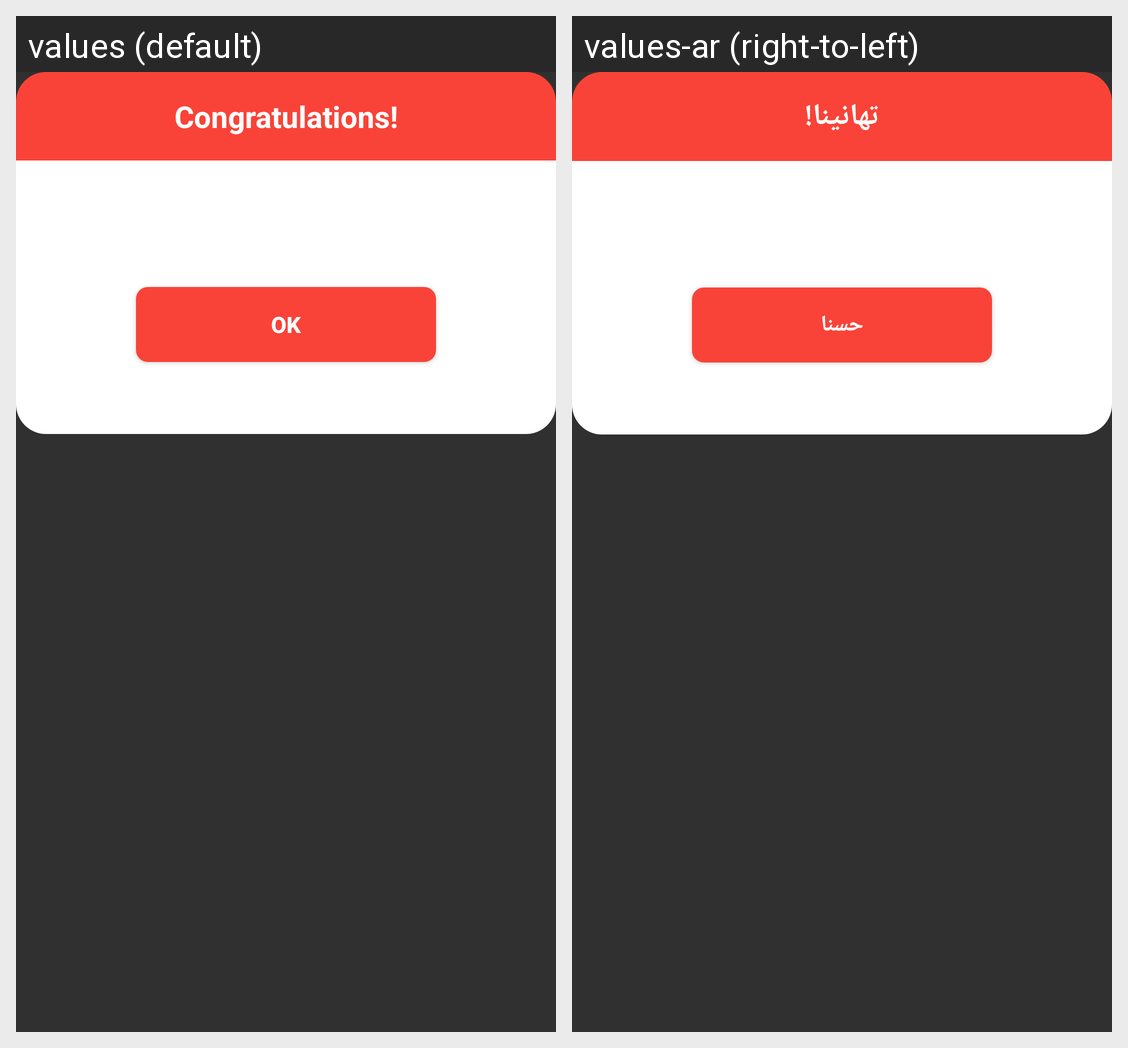

Strings drawn on this Android screen and how each of the app's shown locales translates them:
Android screen res/layout/dialog_congratulation.xml rendered under 2 locales, left to right: values (default), values-ar (right-to-left). Device: Nexus 5 (rendered at 1080×1920; each locale shown at half size, 540×960, under a caption strip naming it); theme AppTheme.
Strings drawn on this screen, with the default value and each locale's value (text and hints the layout hard-codes, and strings that could not be matched under every locale, appear in the picture but are not listed):

Congratulations
  values: Congratulations!
  values-ar: تهانينا!

ok
  values: OK
  values-ar: حسنا
